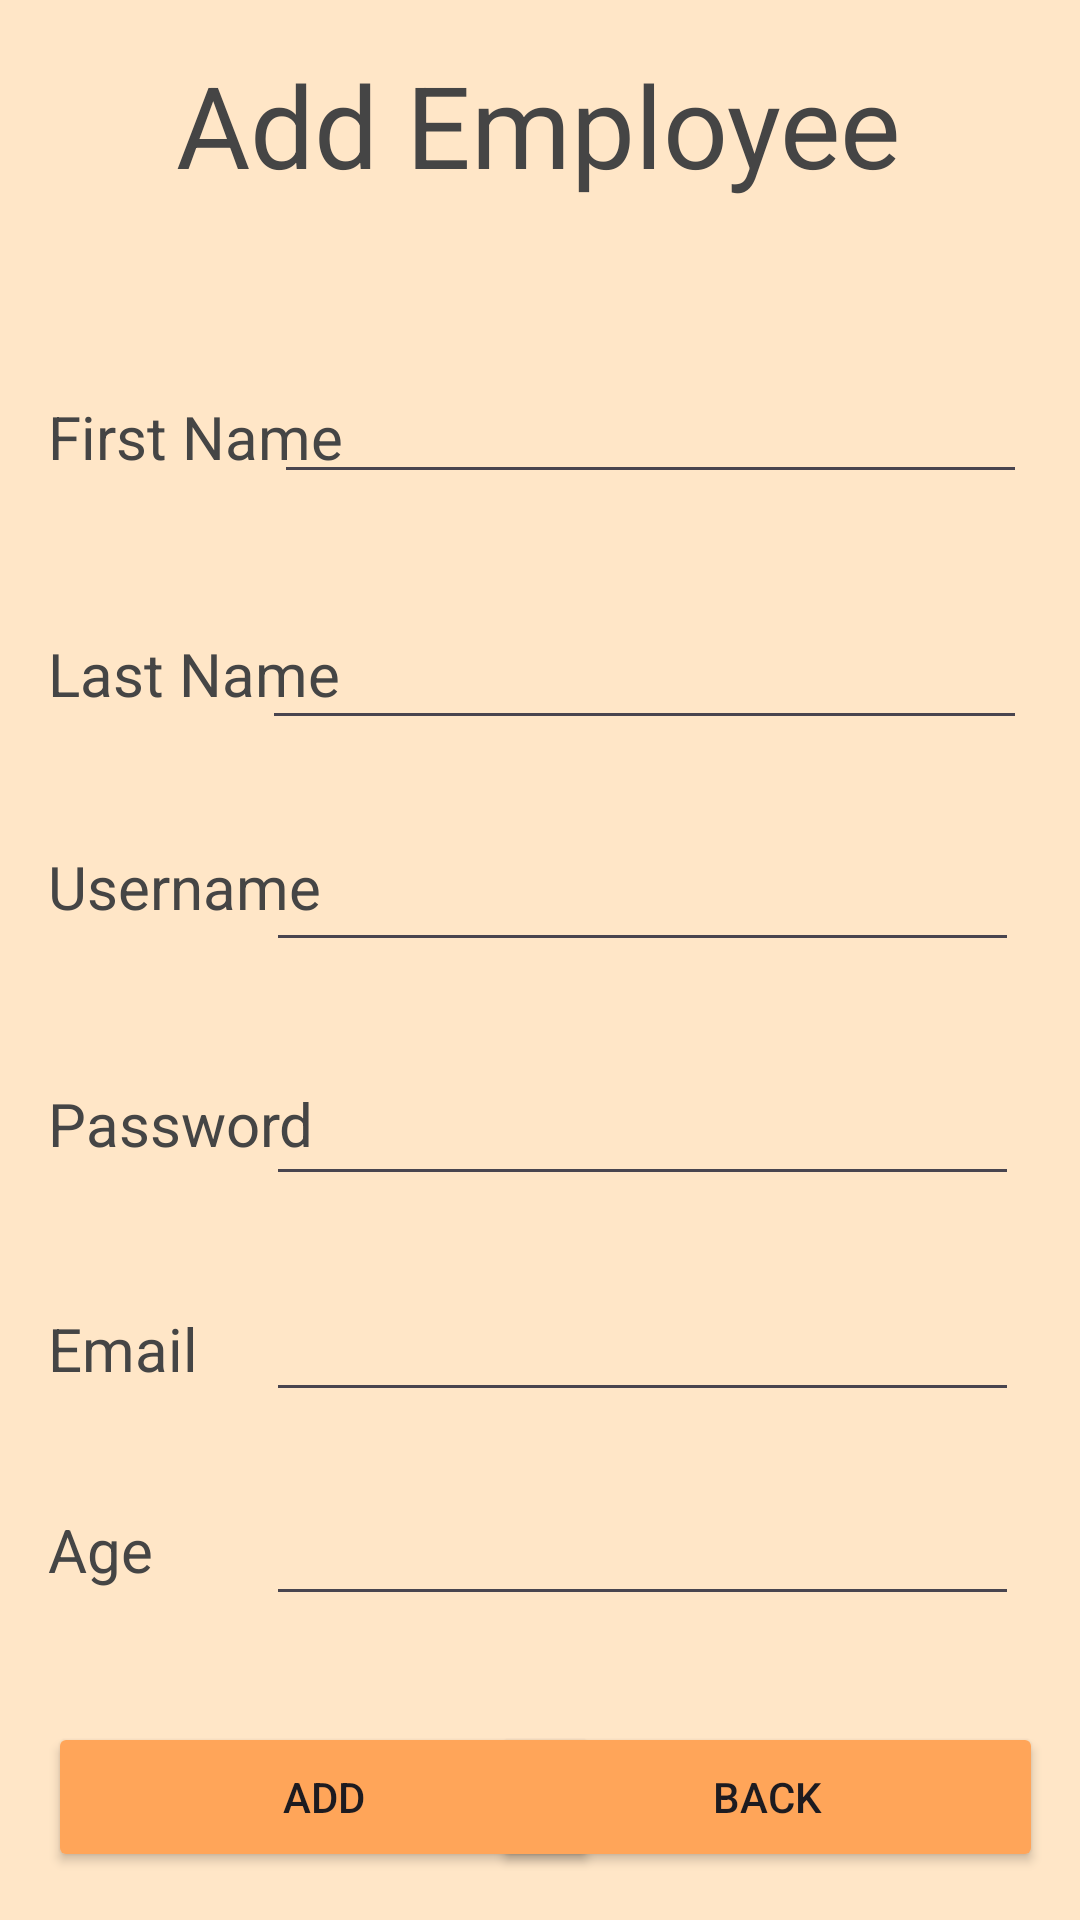

This screen was rendered from an Android layout file. Write that file and the resources it references.
<!-- AndroidManifest.xml: application theme Theme.CIS183_Homework03_CRUDapp -->
<!-- res/layout/activity_add_employee.xml -->
<?xml version="1.0" encoding="utf-8"?>
<androidx.constraintlayout.widget.ConstraintLayout xmlns:android="http://schemas.android.com/apk/res/android"
    xmlns:app="http://schemas.android.com/apk/res-auto"
    xmlns:tools="http://schemas.android.com/tools"
    android:layout_width="match_parent"
    android:layout_height="match_parent"
    android:background="@color/Beige"
    android:backgroundTint="@color/Beige"
    tools:context=".AddEmployee">

    <TextView
        android:id="@+id/textView2"
        android:layout_width="wrap_content"
        android:layout_height="wrap_content"
        android:layout_marginTop="16dp"
        android:text="Add Employee"
        android:textColor="@color/black"
        android:textSize="38sp"
        app:layout_constraintEnd_toEndOf="parent"
        app:layout_constraintHorizontal_bias="0.497"
        app:layout_constraintStart_toStartOf="parent"
        app:layout_constraintTop_toTopOf="parent" />

    <EditText
        android:id="@+id/et_v_fName"
        android:layout_width="251dp"
        android:layout_height="50dp"
        android:layout_marginTop="48dp"
        android:ems="10"
        android:inputType="text"
        android:textColor="@color/black"
        android:textColorHighlight="@color/black"
        android:textColorHint="@color/black"
        android:textColorLink="@color/black"
        app:layout_constraintEnd_toEndOf="parent"
        app:layout_constraintHorizontal_bias="0.837"
        app:layout_constraintStart_toStartOf="parent"
        app:layout_constraintTop_toBottomOf="@+id/textView2" />

    <EditText
        android:id="@+id/et_v_lName"
        android:layout_width="255dp"
        android:layout_height="50dp"
        android:layout_marginTop="32dp"
        android:ems="10"
        android:inputType="text"
        android:textColor="@color/black"
        android:textColorHighlight="@color/black"
        android:textColorHint="@color/black"
        android:textColorLink="@color/black"
        app:layout_constraintEnd_toEndOf="parent"
        app:layout_constraintHorizontal_bias="0.833"
        app:layout_constraintStart_toStartOf="parent"
        app:layout_constraintTop_toBottomOf="@+id/et_v_fName" />

    <TextView
        android:id="@+id/textView4"
        android:layout_width="wrap_content"
        android:layout_height="wrap_content"
        android:layout_marginStart="16dp"
        android:layout_marginTop="52dp"
        android:text="Last Name"
        android:textColor="@color/black"
        android:textSize="20sp"
        app:layout_constraintEnd_toStartOf="@+id/et_v_lName"
        app:layout_constraintHorizontal_bias="0.0"
        app:layout_constraintStart_toStartOf="parent"
        app:layout_constraintTop_toBottomOf="@+id/textView3" />

    <EditText
        android:id="@+id/et_v_uName"
        android:layout_width="251dp"
        android:layout_height="50dp"
        android:layout_marginTop="24dp"
        android:ems="10"
        android:inputType="text"
        android:textColor="@color/black"
        android:textColorHighlight="@color/black"
        android:textColorHint="@color/black"
        android:textColorLink="@color/black"
        app:layout_constraintEnd_toEndOf="parent"
        app:layout_constraintHorizontal_bias="0.812"
        app:layout_constraintStart_toStartOf="parent"
        app:layout_constraintTop_toBottomOf="@+id/et_v_lName" />

    <EditText
        android:id="@+id/et_v_password"
        android:layout_width="251dp"
        android:layout_height="50dp"
        android:layout_marginTop="28dp"
        android:ems="10"
        android:inputType="text"
        android:password="true"
        android:textColor="@color/black"
        android:textColorHighlight="@color/black"
        android:textColorHint="@color/black"
        android:textColorLink="@color/black"
        app:layout_constraintEnd_toEndOf="parent"
        app:layout_constraintHorizontal_bias="0.812"
        app:layout_constraintStart_toStartOf="parent"
        app:layout_constraintTop_toBottomOf="@+id/et_v_uName" />

    <TextView
        android:id="@+id/textView6"
        android:layout_width="wrap_content"
        android:layout_height="wrap_content"
        android:layout_marginStart="16dp"
        android:layout_marginTop="52dp"
        android:text="Password"
        android:textColor="@color/black"
        android:textSize="20sp"
        app:layout_constraintEnd_toStartOf="@+id/et_v_password"
        app:layout_constraintHorizontal_bias="0.0"
        app:layout_constraintStart_toStartOf="parent"
        app:layout_constraintTop_toBottomOf="@+id/textView5" />

    <EditText
        android:id="@+id/et_v_email"
        android:layout_width="251dp"
        android:layout_height="44dp"
        android:layout_marginTop="28dp"
        android:ems="10"
        android:inputType="text"
        android:textColor="@color/black"
        android:textColorHighlight="@color/black"
        android:textColorHint="@color/black"
        android:textColorLink="@color/black"
        app:layout_constraintEnd_toEndOf="parent"
        app:layout_constraintHorizontal_bias="0.812"
        app:layout_constraintStart_toStartOf="parent"
        app:layout_constraintTop_toBottomOf="@+id/et_v_password" />

    <EditText
        android:id="@+id/et_v_age"
        android:layout_width="251dp"
        android:layout_height="44dp"
        android:layout_marginTop="24dp"
        android:ems="10"
        android:inputType="text"
        android:textColor="@color/black"
        android:textColorHighlight="@color/black"
        android:textColorHint="@color/black"
        android:textColorLink="@color/black"
        app:layout_constraintEnd_toEndOf="parent"
        app:layout_constraintHorizontal_bias="0.812"
        app:layout_constraintStart_toStartOf="parent"
        app:layout_constraintTop_toBottomOf="@+id/et_v_email" />

    <TextView
        android:id="@+id/textView8"
        android:layout_width="wrap_content"
        android:layout_height="wrap_content"
        android:layout_marginStart="16dp"
        android:layout_marginTop="40dp"
        android:text="Age"
        android:textColor="@color/black"
        android:textSize="20sp"
        app:layout_constraintEnd_toStartOf="@+id/et_v_age"
        app:layout_constraintHorizontal_bias="0.0"
        app:layout_constraintStart_toStartOf="parent"
        app:layout_constraintTop_toBottomOf="@+id/textView7" />

    <TextView
        android:id="@+id/textView7"
        android:layout_width="wrap_content"
        android:layout_height="wrap_content"
        android:layout_marginStart="16dp"
        android:layout_marginTop="48dp"
        android:text="Email"
        android:textColor="@color/black"
        android:textSize="20sp"
        app:layout_constraintEnd_toStartOf="@+id/et_v_email"
        app:layout_constraintHorizontal_bias="0.0"
        app:layout_constraintStart_toStartOf="parent"
        app:layout_constraintTop_toBottomOf="@+id/textView6" />

    <TextView
        android:id="@+id/textView5"
        android:layout_width="wrap_content"
        android:layout_height="wrap_content"
        android:layout_marginStart="16dp"
        android:layout_marginTop="44dp"
        android:text="Username"
        android:textColor="@color/black"
        android:textSize="20sp"
        app:layout_constraintEnd_toStartOf="@+id/et_v_uName"
        app:layout_constraintHorizontal_bias="0.0"
        app:layout_constraintStart_toStartOf="parent"
        app:layout_constraintTop_toBottomOf="@+id/textView4" />

    <TextView
        android:id="@+id/textView3"
        android:layout_width="wrap_content"
        android:layout_height="wrap_content"
        android:layout_marginStart="16dp"
        android:layout_marginTop="132dp"
        android:text="First Name"
        android:textColor="@color/black"
        android:textSize="20sp"
        app:layout_constraintEnd_toStartOf="@+id/et_v_fName"
        app:layout_constraintHorizontal_bias="0.0"
        app:layout_constraintStart_toStartOf="parent"
        app:layout_constraintTop_toTopOf="parent" />

    <Button
        android:id="@+id/btn_v_ae_addEmployee"
        android:layout_width="184dp"
        android:layout_height="50dp"
        android:layout_marginStart="16dp"
        android:layout_marginBottom="16dp"
        android:backgroundTint="@color/LightOrange"
        android:text="Add"
        app:layout_constraintBottom_toBottomOf="parent"
        app:layout_constraintEnd_toStartOf="@+id/btn_v_ae_back"
        app:layout_constraintHorizontal_bias="0.0"
        app:layout_constraintStart_toStartOf="parent"
        app:layout_constraintTop_toBottomOf="@+id/textView8"
        app:layout_constraintVertical_bias="1.0" />

    <Button
        android:id="@+id/btn_v_ae_back"
        android:layout_width="184dp"
        android:layout_height="50dp"
        android:layout_marginBottom="16dp"
        android:backgroundTint="@color/LightOrange"
        android:text="Back"
        app:layout_constraintBottom_toBottomOf="parent"
        app:layout_constraintEnd_toEndOf="parent"
        app:layout_constraintHorizontal_bias="0.929"
        app:layout_constraintStart_toStartOf="parent"
        app:layout_constraintTop_toBottomOf="@+id/et_v_age"
        app:layout_constraintVertical_bias="1.0" />

</androidx.constraintlayout.widget.ConstraintLayout>
<!-- resources referenced by this layout -->
<resources>
  <color name="Beige">#FFE6C7</color>
  <color name="LightOrange">#FFA559</color>
  <color name="black">#454545</color>
  <style name="Theme.CIS183_Homework03_CRUDapp" parent="Base.Theme.CIS183_Homework03_CRUDapp" />
  <style name="Base.Theme.CIS183_Homework03_CRUDapp" parent="Theme.Material3.DayNight.NoActionBar">
          
          
      </style>
</resources>
